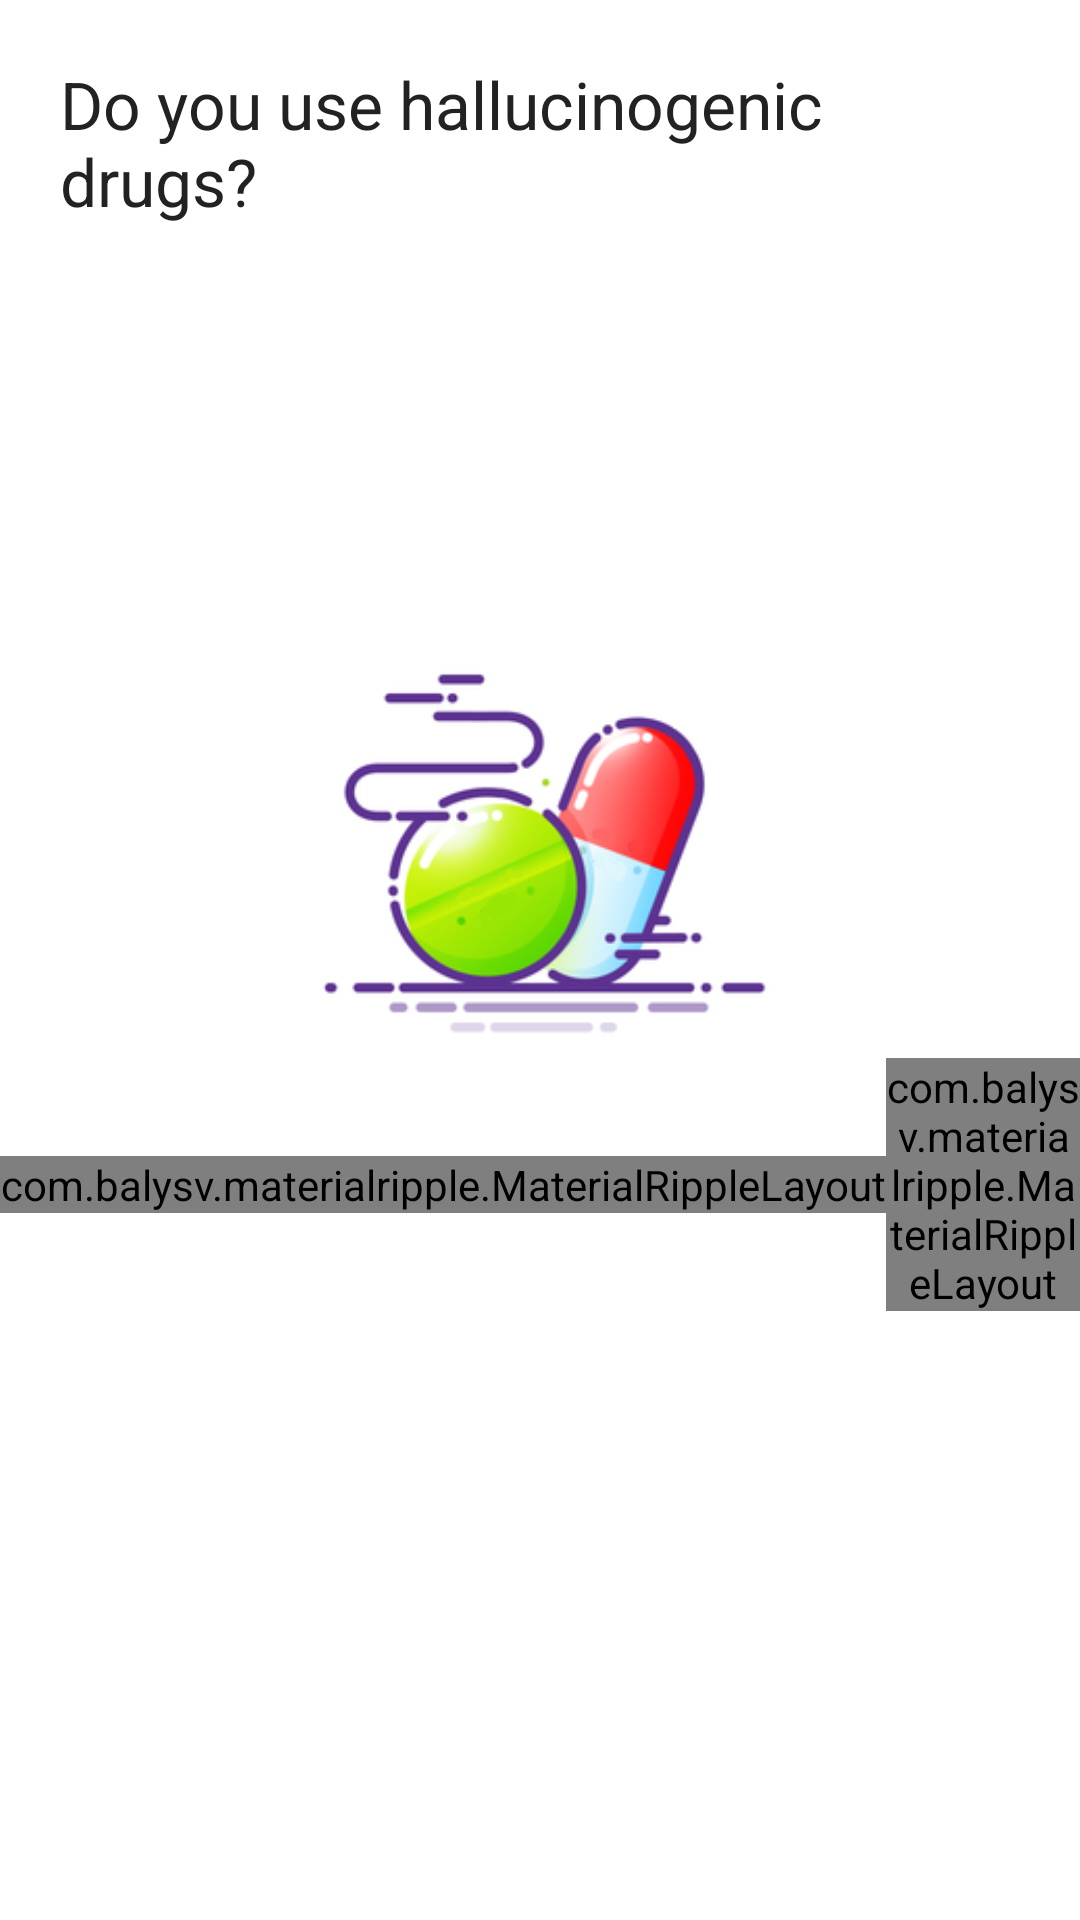

Here is an Android app screen rendered from its layout file. Give the layout XML and the strings, colors and styles it references.
<!-- AndroidManifest.xml: application theme AppTheme -->
<!-- res/layout/layout_viewpager_uses_hallucinogenic.xml -->
<?xml version="1.0" encoding="utf-8"?>
<RelativeLayout xmlns:android="http://schemas.android.com/apk/res/android"
    xmlns:app="http://schemas.android.com/apk/res-auto"
    android:layout_width="match_parent"
    android:layout_height="match_parent"
    android:background="#fff"
    android:orientation="vertical">

    <TextView
        android:layout_width="wrap_content"
        android:layout_height="wrap_content"
        android:layout_alignParentLeft="true"
        android:layout_alignParentStart="true"
        android:layout_alignParentTop="true"
        android:padding="20dp"
        android:text="Do you use hallucinogenic drugs?"
        android:textColor="#222"
        android:textSize="22dp" />


    <LinearLayout
        android:layout_width="match_parent"
        android:layout_height="wrap_content"
        android:layout_centerInParent="true"
        android:orientation="vertical">

        <ImageView
            android:layout_width="match_parent"
            android:layout_height="150dp"
            android:src="@drawable/drugs" />

        <LinearLayout
            android:layout_width="match_parent"
            android:layout_height="wrap_content"
            android:layout_gravity="center"
            android:gravity="center"
            android:orientation="horizontal">


            <com.balysv.materialripple.MaterialRippleLayout
                android:layout_width="wrap_content"
                android:layout_height="wrap_content"
                android:background="#fff"
                app:mrl_rippleAlpha="0.2"
                app:mrl_rippleColor="#ddd"
                app:mrl_rippleDelayClick="true"
                app:mrl_rippleHover="true"
                app:mrl_rippleOverlay="true">

                <TextView
                    android:id="@+id/tvUseDrugsYes"
                    android:layout_width="wrap_content"
                    android:layout_height="wrap_content"
                    android:clickable="true"
                    android:padding="40dp"
                    android:text="Yes"
                    android:textColor="#000"
                    android:textSize="18sp" />

            </com.balysv.materialripple.MaterialRippleLayout>

            <com.balysv.materialripple.MaterialRippleLayout
                android:layout_width="wrap_content"
                android:layout_height="wrap_content"
                android:background="#fff"
                app:mrl_rippleAlpha="0.2"
                app:mrl_rippleColor="#ddd"
                app:mrl_rippleDelayClick="true"
                app:mrl_rippleHover="true"
                app:mrl_rippleOverlay="true">

                <TextView
                    android:id="@+id/tvUseDrugsNo"
                    android:layout_width="wrap_content"
                    android:layout_height="wrap_content"
                    android:clickable="true"
                    android:padding="40dp"
                    android:text="No"
                    android:textColor="#000"
                    android:textSize="18sp" />
            </com.balysv.materialripple.MaterialRippleLayout>
        </LinearLayout>

    </LinearLayout>

</RelativeLayout>
<!-- resources referenced by this layout -->
<resources>
  <!-- drawable drugs: png bitmap (drawable, 32512 bytes) -->
  <style name="AppTheme" parent="Theme.AppCompat.Light.DarkActionBar">
          <item name="colorPrimary">@color/colorPrimary</item>
          <item name="colorPrimaryDark">@color/colorPrimaryDark</item>
          <item name="colorAccent">@color/colorAccent</item>
      </style>
  <color name="colorPrimary">#00B0EC</color>
  <color name="colorPrimaryDark">#0083e8</color>
  <color name="colorAccent">#FF4081</color>
</resources>
